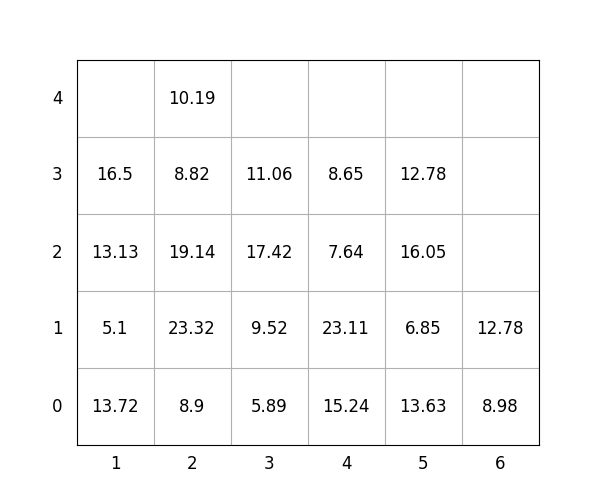

The table this chart was drawn from, first rows:
idx, loc_x, loc_y, loc_z, weight, group, score, seq, reloc, size(ft)
1, 3, 0, 0, 5.89, 0, 5.89, 1, 1.0, 20
2, 5, 0, 0, 13.63, 3, 313.6, 2, 1.0, 20
3, 5, 0, 1, 6.85, 3, 306.9, 3, 1.0, 20
4, 5, 0, 2, 16.05, 2, 216.1, 4, 1.0, 20
5, 4, 0, 0, 15.24, 2, 215.2, 5, 1.0, 20
6, 3, 0, 1, 9.52, 0, 9.52, 6, 1.0, 20
7, 3, 0, 2, 17.42, 1, 117.4, 7, 1.0, 20
8, 5, 0, 3, 12.78, 3, 312.8, 8, 1.0, 20
9, 1, 0, 0, 13.72, 0, 13.72, 9, 1.0, 20
10, 4, 0, 1, 23.11, 1, 123.1, 10, 1.0, 20
11, 4, 0, 2, 7.64, 2, 207.6, 11, 1.0, 20
12, 2, 0, 0, 8.9, 0, 8.9, 12, 1.0, 20
13, 6, 0, 0, 8.98, 3, 309, 13, 1.0, 20
14, 1, 0, 1, 5.1, 0, 5.1, 14, 1.0, 20
15, 6, 0, 1, 12.78, 2, 212.8, 15, 1.0, 20
16, 2, 0, 1, 23.32, 0, 23.32, 16, 1.0, 20
17, 1, 0, 2, 13.13, 0, 13.13, 17, 1.0, 20
18, 1, 0, 3, 16.5, 0, 16.5, 18, 1.0, 20
19, 3, 0, 3, 11.06, 1, 111.1, 19, 1.0, 20
20, 2, 0, 2, 19.14, 0, 19.14, 20, 1.0, 20
21, 2, 0, 3, 8.82, 0, 8.82, 21, 1.0, 20
22, 4, 0, 3, 8.65, 2, 208.7, 22, 1.0, 20
23, 2, 0, 4, 10.19, 0, 10.19, 23, 1.0, 20
